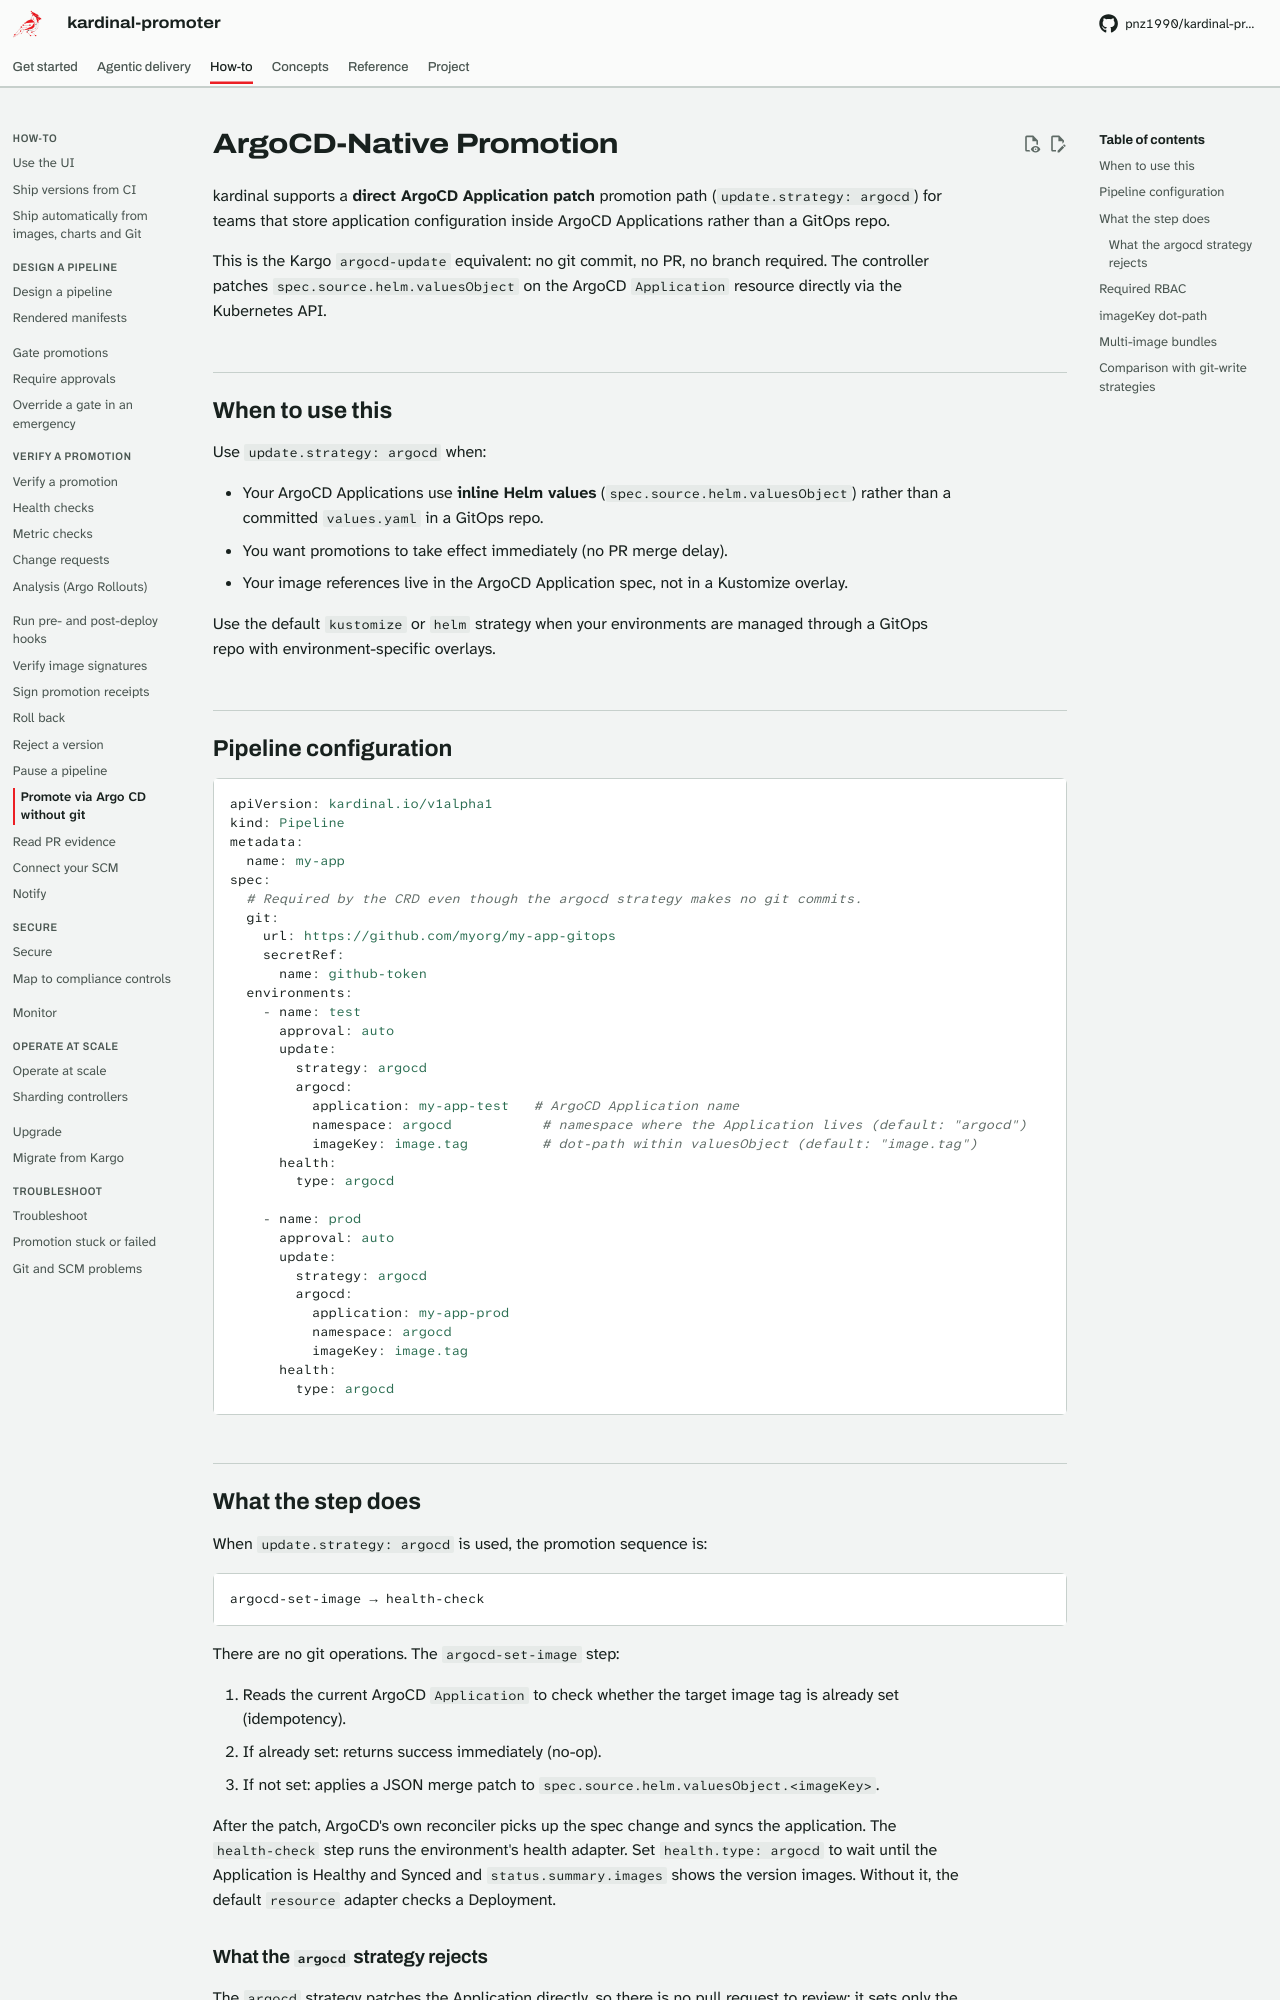

repository: pnz1990/kardinal-promoter · page: argocd-native-promotion/index.html · generator: mkdocs

# ArgoCD-Native Promotion

kardinal supports a **direct ArgoCD Application patch** promotion path (`update.strategy: argocd`)
for teams that store application configuration inside ArgoCD Applications rather than a GitOps repo.

This is the Kargo `argocd-update` equivalent: no git commit, no PR, no branch required.
The controller patches `spec.source.helm.valuesObject` on the ArgoCD `Application` resource
directly via the Kubernetes API.

---

## When to use this

Use `update.strategy: argocd` when:

- Your ArgoCD Applications use **inline Helm values** (`spec.source.helm.valuesObject`)
  rather than a committed `values.yaml` in a GitOps repo.
- You want promotions to take effect immediately (no PR merge delay).
- Your image references live in the ArgoCD Application spec, not in a Kustomize overlay.

Use the default `kustomize` or `helm` strategy when your environments are managed through
a GitOps repo with environment-specific overlays.

---

## Pipeline configuration

```yaml
apiVersion: kardinal.io/v1alpha1
kind: Pipeline
metadata:
  name: my-app
spec:
  # Required by the CRD even though the argocd strategy makes no git commits.
  git:
    url: https://github.com/myorg/my-app-gitops
    secretRef:
      name: github-token
  environments:
    - name: test
      approval: auto
      update:
        strategy: argocd
        argocd:
          application: my-app-test   # ArgoCD Application name
          namespace: argocd           # namespace where the Application lives (default: "argocd")
          imageKey: image.tag         # dot-path within valuesObject (default: "image.tag")
      health:
        type: argocd

    - name: prod
      approval: auto
      update:
        strategy: argocd
        argocd:
          application: my-app-prod
          namespace: argocd
          imageKey: image.tag
      health:
        type: argocd
```

---

## What the step does

When `update.strategy: argocd` is used, the promotion sequence is:

```
argocd-set-image → health-check
```

There are no git operations. The `argocd-set-image` step:

1. Reads the current ArgoCD `Application` to check whether the target image tag is already set (idempotency).
2. If already set: returns success immediately (no-op).
3. If not set: applies a JSON merge patch to `spec.source.helm.valuesObject.<imageKey>`.

After the patch, ArgoCD's own reconciler picks up the spec change and syncs the application.
The `health-check` step runs the environment's health adapter. Set `health.type: argocd` to wait
until the Application is Healthy and Synced and `status.summary.images` shows the version images.
Without it, the default `resource` adapter checks a Deployment.
